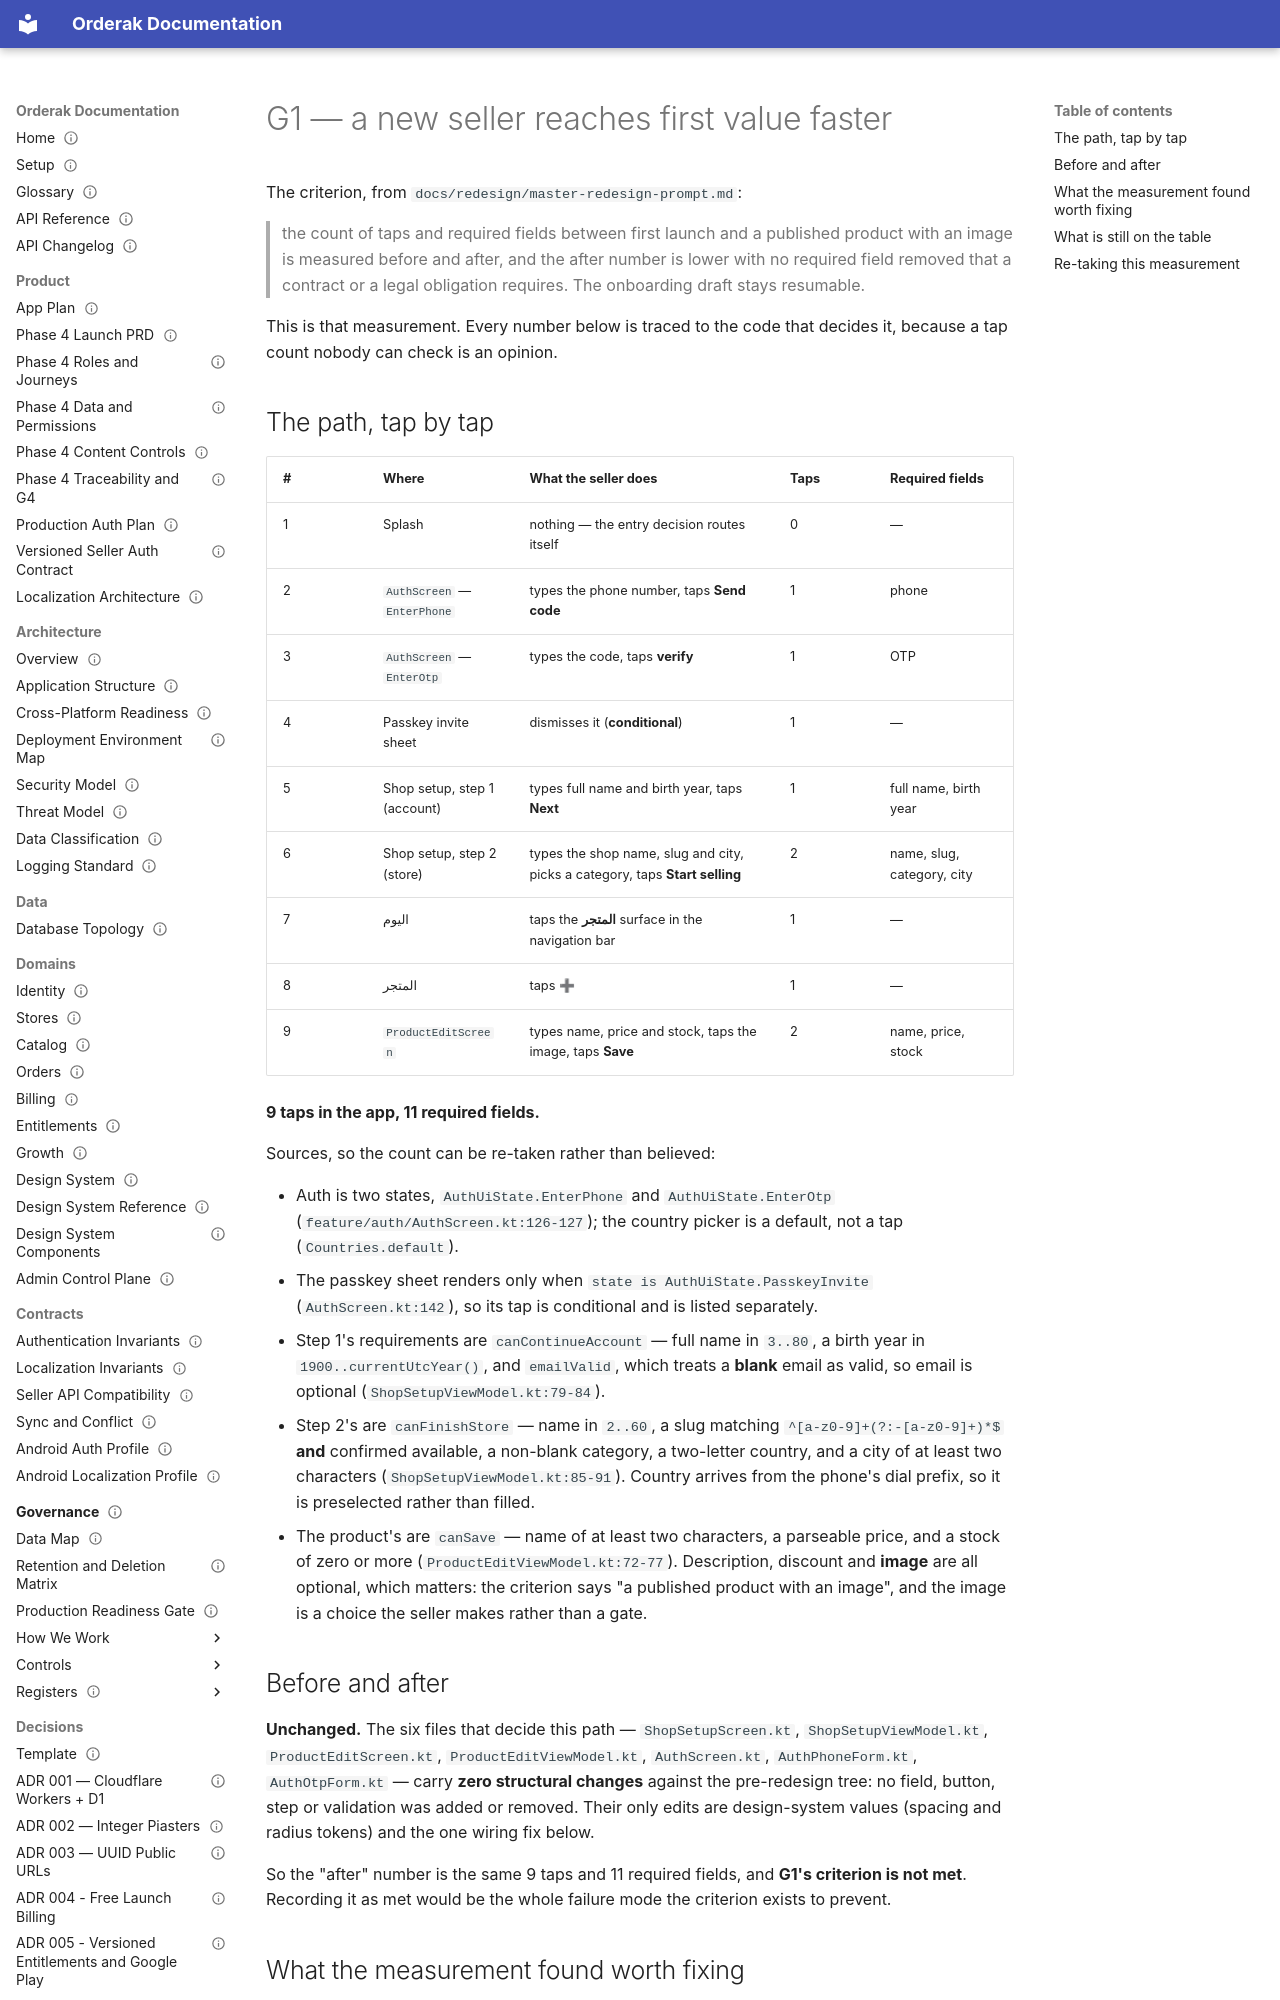

repository: youo1/Orderak.APP · page: redesign/measurements/g1-first-value/index.html · generator: mkdocs

---
status: current
generated: false
owner: product
applies_to: [internal]
---
# G1 — a new seller reaches first value faster

The criterion, from `docs/redesign/master-redesign-prompt.md`:

> the count of taps and required fields between first launch and a published
> product with an image is measured before and after, and the after number is
> lower with no required field removed that a contract or a legal obligation
> requires. The onboarding draft stays resumable.

This is that measurement. Every number below is traced to the code that decides
it, because a tap count nobody can check is an opinion.

## The path, tap by tap

| # | Where | What the seller does | Taps | Required fields |
| --- | --- | --- | --- | --- |
| 1 | Splash | nothing — the entry decision routes itself | 0 | — |
| 2 | `AuthScreen` — `EnterPhone` | types the phone number, taps **Send code** | 1 | phone |
| 3 | `AuthScreen` — `EnterOtp` | types the code, taps **verify** | 1 | OTP |
| 4 | Passkey invite sheet | dismisses it (**conditional**) | 1 | — |
| 5 | Shop setup, step 1 (account) | types full name and birth year, taps **Next** | 1 | full name, birth year |
| 6 | Shop setup, step 2 (store) | types the shop name, slug and city, picks a category, taps **Start selling** | 2 | name, slug, category, city |
| 7 | اليوم | taps the **المتجر** surface in the navigation bar | 1 | — |
| 8 | المتجر | taps **➕** | 1 | — |
| 9 | `ProductEditScreen` | types name, price and stock, taps the image, taps **Save** | 2 | name, price, stock |

**9 taps in the app, 11 required fields.**

Sources, so the count can be re-taken rather than believed:

- Auth is two states, `AuthUiState.EnterPhone` and `AuthUiState.EnterOtp`
  (`feature/auth/AuthScreen.kt:126-127`); the country picker is a default, not a
  tap (`Countries.default`).
- The passkey sheet renders only when `state is AuthUiState.PasskeyInvite`
  (`AuthScreen.kt:142`), so its tap is conditional and is listed separately.
- Step 1's requirements are `canContinueAccount` — full name in `3..80`, a birth
  year in `1900..currentUtcYear()`, and `emailValid`, which treats a **blank**
  email as valid, so email is optional (`ShopSetupViewModel.kt:79-84`).
- Step 2's are `canFinishStore` — name in `2..60`, a slug matching
  `^[a-z0-9]+(?:-[a-z0-9]+)*$` **and** confirmed available, a non-blank category,
  a two-letter country, and a city of at least two characters
  (`ShopSetupViewModel.kt:85-91`). Country arrives from the phone's dial prefix,
  so it is preselected rather than filled.
- The product's are `canSave` — name of at least two characters, a parseable
  price, and a stock of zero or more (`ProductEditViewModel.kt:72-77`).
  Description, discount and **image** are all optional, which matters: the
  criterion says "a published product with an image", and the image is a choice
  the seller makes rather than a gate.

## Before and after

**Unchanged.** The six files that decide this path —
`ShopSetupScreen.kt`, `ShopSetupViewModel.kt`, `ProductEditScreen.kt`,
`ProductEditViewModel.kt`, `AuthScreen.kt`, `AuthPhoneForm.kt`,
`AuthOtpForm.kt` — carry **zero structural changes** against the pre-redesign
tree: no field, button, step or validation was added or removed. Their only edits
are design-system values (spacing and radius tokens) and the one wiring fix below.

So the "after" number is the same 9 taps and 11 required fields, and **G1's
criterion is not met**. Recording it as met would be the whole failure mode the
criterion exists to prevent.
